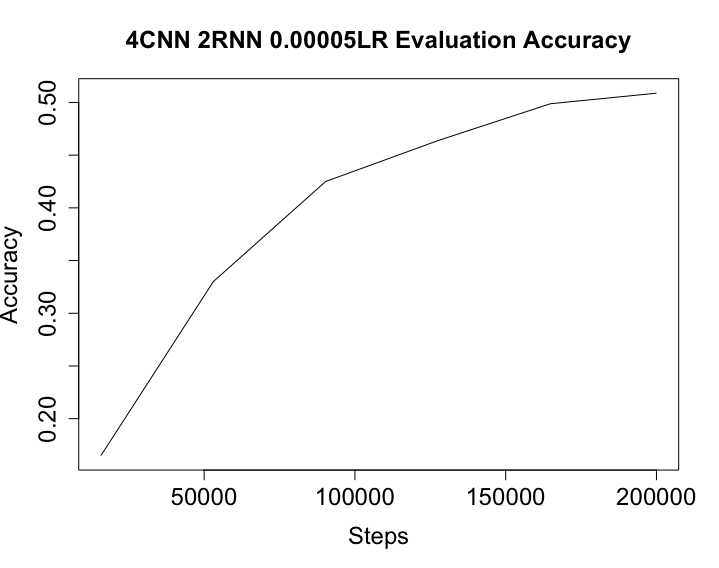

Source data for this figure (header and first rows):
Wall time, Step, Value
1557337413, 15777, 0.165
1557338012, 53036, 0.33
1557338612, 90293, 0.425
1557339212, 127501, 0.4638
1557339812, 164787, 0.4988
1557340379, 200000, 0.5088
